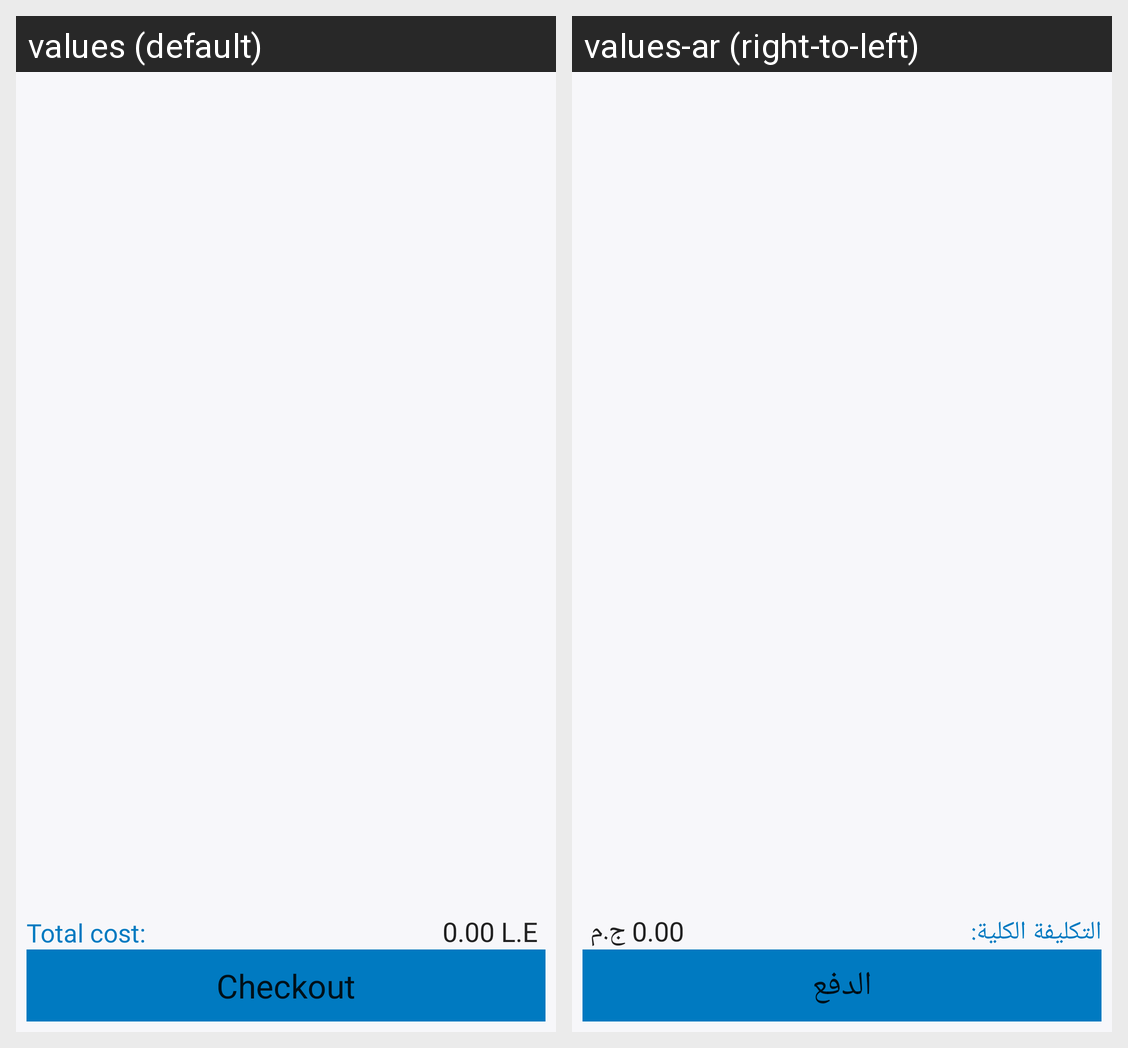

Locale-by-locale string values for the Android screen shown in this grid:
Android screen res/layout/cart_activity.xml rendered under 2 locales, left to right: values (default), values-ar (right-to-left). Device: Nexus 5 (rendered at 1080×1920; each locale shown at half size, 540×960, under a caption strip naming it); theme AppTheme.
Strings drawn on this screen, with the default value and each locale's value (text and hints the layout hard-codes, and strings that could not be matched under every locale, appear in the picture but are not listed):

CartActivity_TotalCost
  values: Total cost:
  values-ar: التكليفة الكلية: 

CartActivity_CurrencyCode
  values:  L.E
  values-ar:  ج.م

CartActivity_Checkout
  values: Checkout
  values-ar: الدفع
